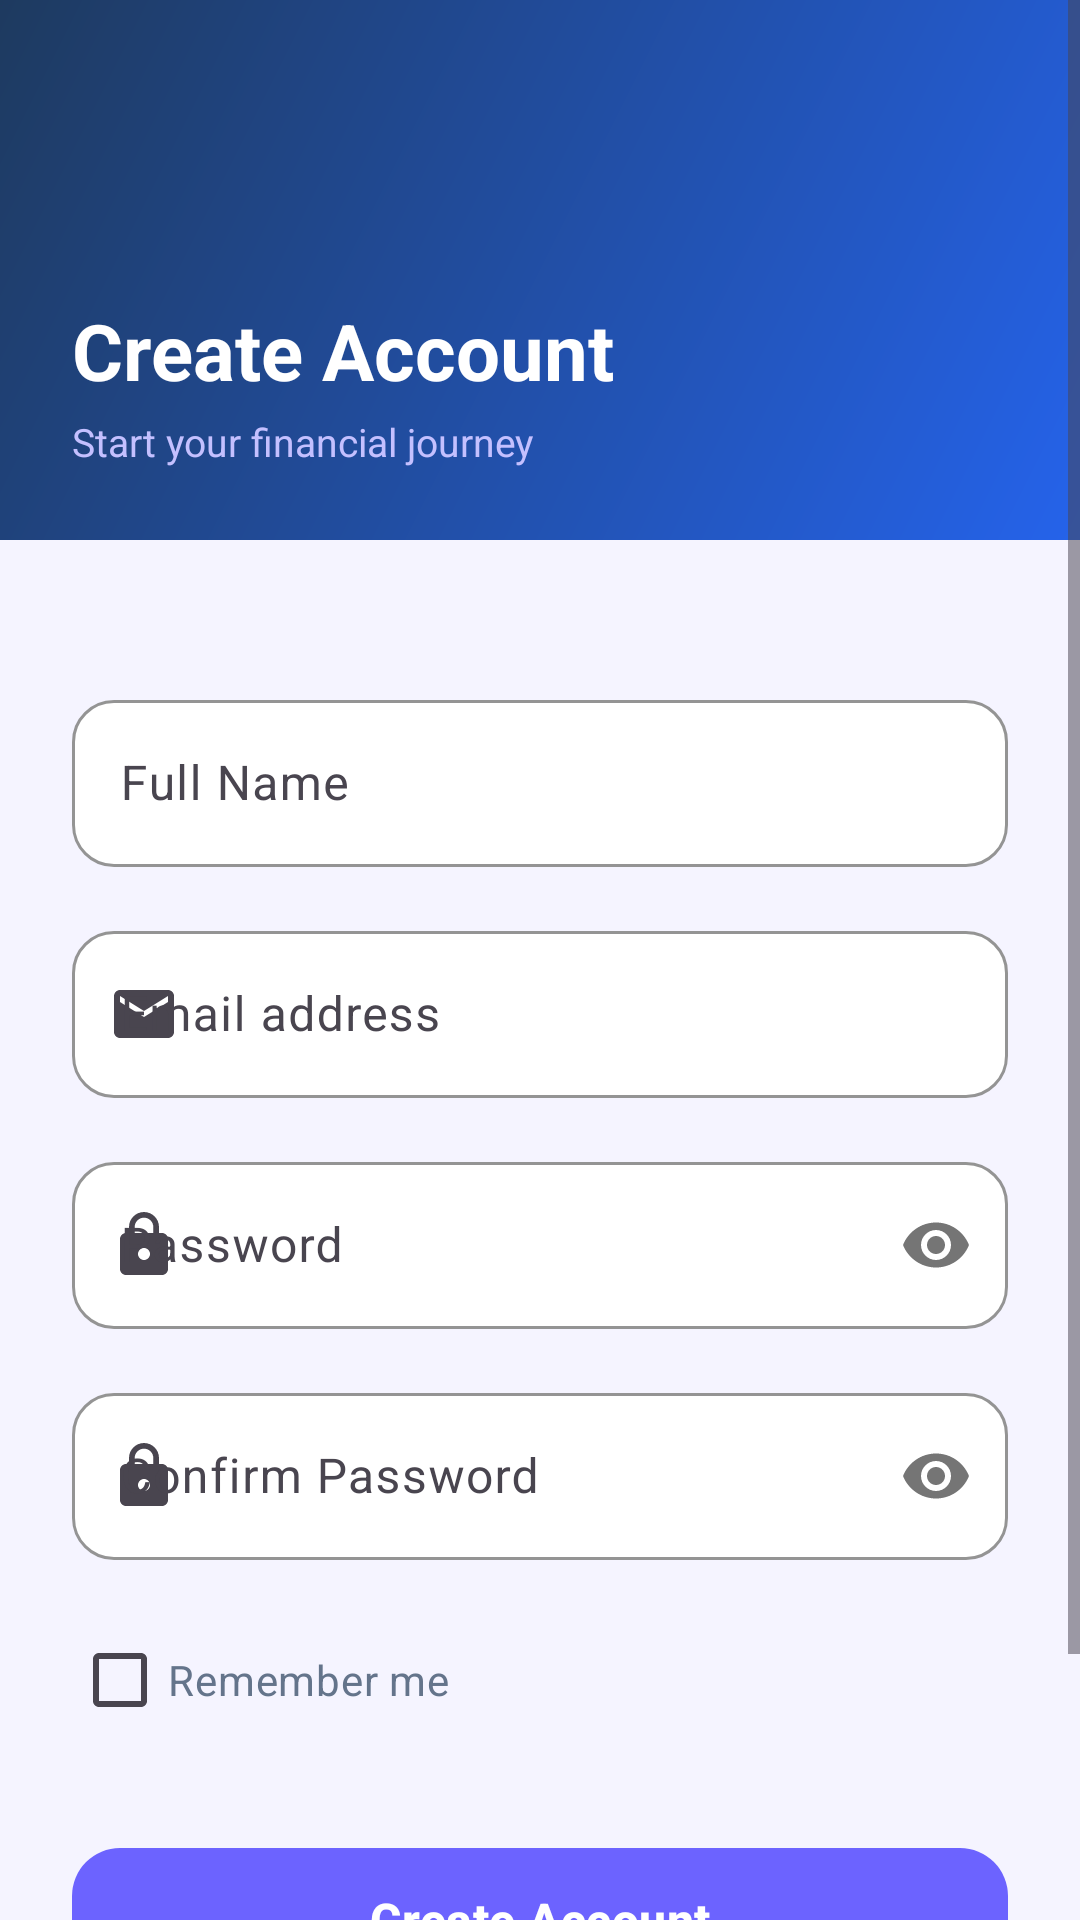

Android layout source for this screen:
<!-- AndroidManifest.xml: application theme Theme.BudgetTracker -->
<!-- res/layout/fragment_register.xml -->
<?xml version="1.0" encoding="utf-8"?>
<ScrollView
    xmlns:android="http://schemas.android.com/apk/res/android"
    xmlns:app="http://schemas.android.com/apk/res-auto"
    android:layout_width="match_parent"
    android:layout_height="match_parent"
    android:background="@color/background"
    android:fillViewport="true">

    <LinearLayout
        android:layout_width="match_parent"
        android:layout_height="wrap_content"
        android:orientation="vertical">

        
        <FrameLayout
            android:layout_width="match_parent"
            android:layout_height="180dp"
            android:background="@drawable/bg_header_gradient">

            <LinearLayout
                android:layout_width="match_parent"
                android:layout_height="match_parent"
                android:orientation="vertical"
                android:gravity="bottom"
                android:padding="24dp">

                <TextView
                    android:id="@+id/tv_title"
                    android:layout_width="wrap_content"
                    android:layout_height="wrap_content"
                    android:text="Create Account"
                    android:textColor="#FFFFFF"
                    android:textSize="26sp"
                    android:textStyle="bold" />

                <TextView
                    android:id="@+id/tv_subtitle"
                    android:layout_width="wrap_content"
                    android:layout_height="wrap_content"
                    android:layout_marginTop="4dp"
                    android:text="Start your financial journey"
                    android:textColor="#C4C0FF"
                    android:textSize="13sp" />
            </LinearLayout>
        </FrameLayout>

        
        <LinearLayout
            android:layout_width="match_parent"
            android:layout_height="wrap_content"
            android:orientation="vertical"
            android:padding="24dp">

            
            <com.google.android.material.textfield.TextInputLayout
                android:id="@+id/til_name"
                style="@style/Widget.BudgetTracker.TextInputLayout"
                android:layout_width="match_parent"
                android:layout_height="wrap_content"
                android:layout_marginTop="24dp"
                android:layout_marginBottom="16dp"
                android:hint="Full Name"
                app:startIconDrawable="@drawable/ic_person">

                <com.google.android.material.textfield.TextInputEditText
                    android:id="@+id/et_name"
                    android:layout_width="match_parent"
                    android:layout_height="wrap_content"
                    android:inputType="textPersonName"
                    android:imeOptions="actionNext" />
            </com.google.android.material.textfield.TextInputLayout>

            
            <com.google.android.material.textfield.TextInputLayout
                android:id="@+id/til_email"
                style="@style/Widget.BudgetTracker.TextInputLayout"
                android:layout_width="match_parent"
                android:layout_height="wrap_content"
                android:layout_marginBottom="16dp"
                android:hint="Email address"
                app:startIconDrawable="@drawable/ic_email">

                <com.google.android.material.textfield.TextInputEditText
                    android:id="@+id/et_email"
                    android:layout_width="match_parent"
                    android:layout_height="wrap_content"
                    android:inputType="textEmailAddress"
                    android:imeOptions="actionNext" />
            </com.google.android.material.textfield.TextInputLayout>

            
            <com.google.android.material.textfield.TextInputLayout
                android:id="@+id/til_password"
                style="@style/Widget.BudgetTracker.TextInputLayout"
                android:layout_width="match_parent"
                android:layout_height="wrap_content"
                android:layout_marginBottom="16dp"
                android:hint="Password"
                app:startIconDrawable="@drawable/ic_lock"
                app:passwordToggleEnabled="true">

                <com.google.android.material.textfield.TextInputEditText
                    android:id="@+id/et_password"
                    android:layout_width="match_parent"
                    android:layout_height="wrap_content"
                    android:inputType="textPassword"
                    android:imeOptions="actionNext" />
            </com.google.android.material.textfield.TextInputLayout>

            
            <com.google.android.material.textfield.TextInputLayout
                android:id="@+id/til_confirm_password"
                style="@style/Widget.BudgetTracker.TextInputLayout"
                android:layout_width="match_parent"
                android:layout_height="wrap_content"
                android:layout_marginBottom="16dp"
                android:hint="Confirm Password"
                app:startIconDrawable="@drawable/ic_lock"
                app:passwordToggleEnabled="true">

                <com.google.android.material.textfield.TextInputEditText
                    android:id="@+id/et_confirm_password"
                    android:layout_width="match_parent"
                    android:layout_height="wrap_content"
                    android:inputType="textPassword"
                    android:imeOptions="actionDone" />
            </com.google.android.material.textfield.TextInputLayout>

            
            <CheckBox
                android:id="@+id/cb_remember_me"
                android:layout_width="wrap_content"
                android:layout_height="wrap_content"
                android:layout_marginBottom="28dp"
                android:text="Remember me"
                android:textColor="@color/text_secondary"
                android:textSize="14sp"
                android:buttonTint="@color/primary" />

            
            <com.google.android.material.button.MaterialButton
                android:id="@+id/btn_register"
                style="@style/Widget.BudgetTracker.Button"
                android:layout_width="match_parent"
                android:layout_height="56dp"
                android:layout_marginBottom="16dp"
                android:text="Create Account"
                android:textSize="16sp" />

            <ProgressBar
                android:id="@+id/progress_bar"
                android:layout_width="wrap_content"
                android:layout_height="wrap_content"
                android:layout_gravity="center"
                android:layout_marginBottom="12dp"
                android:visibility="gone" />

            <TextView
                android:id="@+id/tv_login"
                android:layout_width="wrap_content"
                android:layout_height="wrap_content"
                android:layout_gravity="center"
                android:text="Already have an account? Sign In"
                android:textColor="@color/primary"
                android:textSize="14sp"
                android:textStyle="bold"
                android:clickable="true"
                android:focusable="true"
                android:paddingVertical="8dp" />

        </LinearLayout>
    </LinearLayout>
</ScrollView>
<!-- resources referenced by this layout -->
<resources>
  <color name="background">#F5F4FF</color>
  <color name="primary">#6C63FF</color>
  <color name="text_secondary">#64748B</color>
  <!-- drawable bg_header_gradient (drawable) -->
  <?xml version="1.0" encoding="utf-8"?>
  <shape xmlns:android="http://schemas.android.com/apk/res/android"
      android:shape="rectangle">
      <gradient
          android:startColor="#2563EB"
          android:endColor="#1E3A5F"
          android:angle="135"
          android:type="linear" />
  </shape>
  <!-- drawable ic_email (drawable) -->
  <?xml version="1.0" encoding="utf-8"?>
  <vector xmlns:android="http://schemas.android.com/apk/res/android"
      android:width="24dp" android:height="24dp"
      android:viewportWidth="24" android:viewportHeight="24">
    <path android:fillColor="#FF000000" android:pathData="M20,4H4c-1.1,0 -1.99,0.9 -1.99,2L2,18c0,1.1 0.9,2 2,2h16c1.1,0 2,-0.9 2,-2V6c0,-1.1 -0.9,-2 -2,-2zM20,8l-8,5 -8,-5V6l8,5 8,-5v2z"/>
  </vector>
  <!-- drawable ic_lock (drawable) -->
  <?xml version="1.0" encoding="utf-8"?>
  <vector xmlns:android="http://schemas.android.com/apk/res/android"
      android:width="24dp" android:height="24dp"
      android:viewportWidth="24" android:viewportHeight="24">
    <path android:fillColor="#FF000000" android:pathData="M18,8h-1V6c0,-2.76 -2.24,-5 -5,-5S7,3.24 7,6v2H6c-1.1,0 -2,0.9 -2,2v10c0,1.1 0.9,2 2,2h12c1.1,0 2,-0.9 2,-2V10c0,-1.1 -0.9,-2 -2,-2zM12,17c-1.1,0 -2,-0.9 -2,-2s0.9,-2 2,-2 2,0.9 2,2 -0.9,2 -2,2zM15.1,8H8.9V6c0,-1.71 1.39,-3.1 3.1,-3.1 1.71,0 3.1,1.39 3.1,3.1v2z"/>
  </vector>
  <style name="Widget.BudgetTracker.Button" parent="Widget.Material3.Button">
          <item name="android:minHeight">54dp</item>
          <item name="cornerRadius">16dp</item>
          <item name="backgroundTint">@color/primary</item>
          <item name="android:textColor">@color/on_primary</item>
          <item name="android:textSize">15sp</item>
          <item name="android:letterSpacing">0.01</item>
          <item name="android:textStyle">bold</item>
      </style>
  <style name="Widget.BudgetTracker.TextInputLayout" parent="Widget.Material3.TextInputLayout.OutlinedBox">
          <item name="boxCornerRadiusTopStart">14dp</item>
          <item name="boxCornerRadiusTopEnd">14dp</item>
          <item name="boxCornerRadiusBottomStart">14dp</item>
          <item name="boxCornerRadiusBottomEnd">14dp</item>
          <item name="boxStrokeColor">@color/primary</item>
          <item name="hintTextColor">@color/text_secondary</item>
          <item name="boxBackgroundColor">@color/surface</item>
      </style>
  <style name="Theme.BudgetTracker" parent="Theme.Material3.Light.NoActionBar">
          <item name="colorPrimary">@color/primary</item>
          <item name="colorPrimaryVariant">@color/primary_dark</item>
          <item name="colorOnPrimary">@color/on_primary</item>
          <item name="colorSecondary">@color/secondary</item>
          <item name="colorOnSecondary">@color/on_secondary</item>
          <item name="colorError">@color/error_red</item>
          <item name="colorOnError">@color/on_error</item>
          <item name="colorSurface">@color/surface</item>
          <item name="colorOnSurface">@color/on_surface</item>
          <item name="android:colorBackground">@color/background</item>
          <item name="android:statusBarColor">@color/primary_dark</item>
          <item name="android:navigationBarColor">@color/surface</item>
          <item name="android:windowLightStatusBar" tools:targetApi="23">false</item>
          <item name="windowActionBar">false</item>
          <item name="windowNoTitle">true</item>
      </style>
  <color name="on_primary">#FFFFFF</color>
  <color name="surface">#FFFFFF</color>
  <color name="primary_dark">#3D35B5</color>
  <color name="secondary">#3D35B5</color>
  <color name="on_secondary">#FFFFFF</color>
  <color name="error_red">#DC2626</color>
  <color name="on_error">#FFFFFF</color>
  <color name="on_surface">#1A1A2E</color>
</resources>
